Run: headless pygame with SDL's dummy video driver; simulated clock (each Clock.tick advances the game by its frame time, no real sleeping); random seed 0; keys injected as events and as key.get_pressed() state; no mouse input.
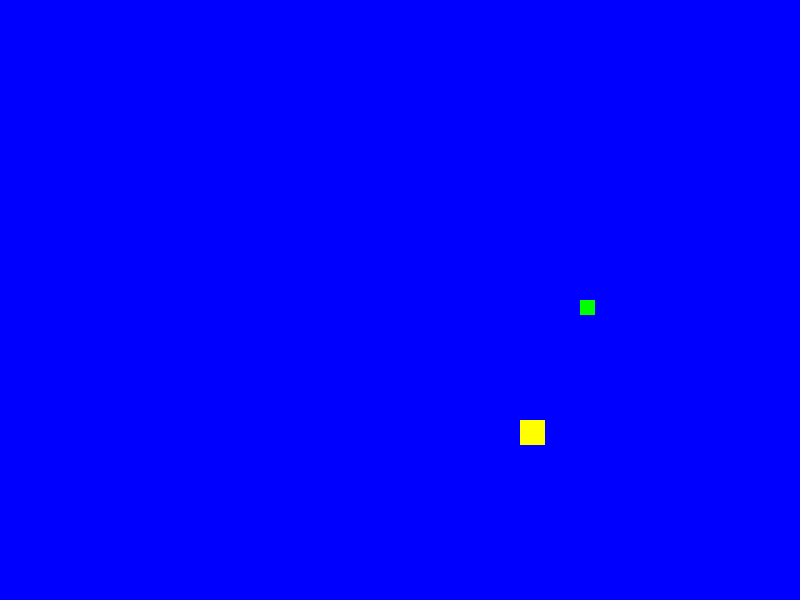
Frame 1 of 4 · flips 1–60 · no input
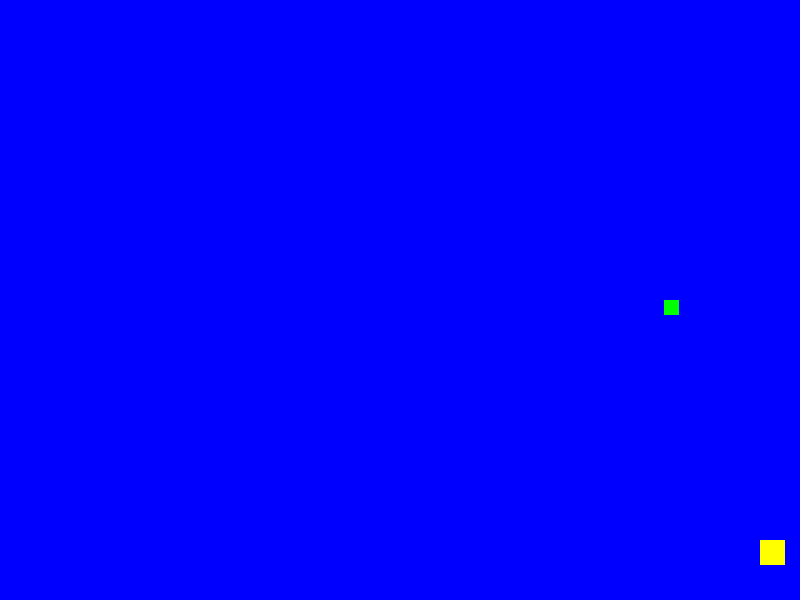
Frame 2 of 4 · flips 61–180 · tapped SPACE, RETURN · held RIGHT (→), D
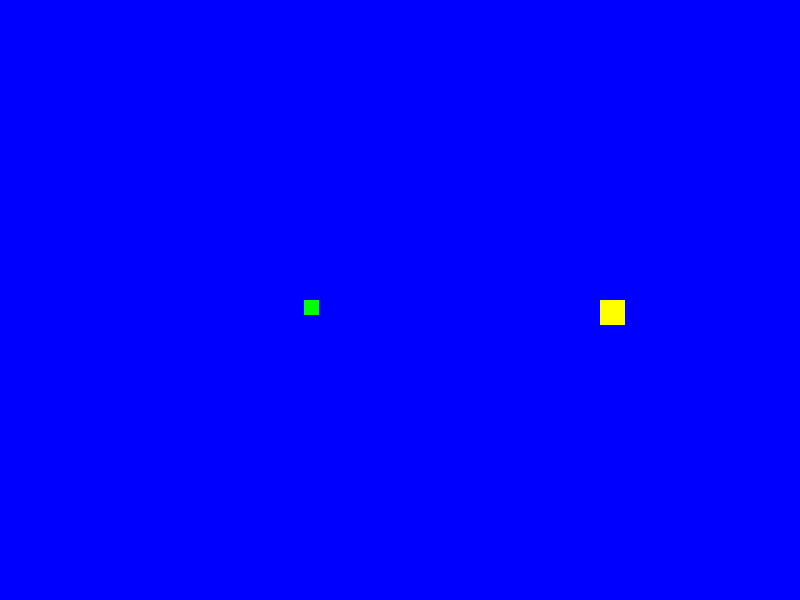
Frame 3 of 4 · flips 181–300 · held DOWN (↓), S
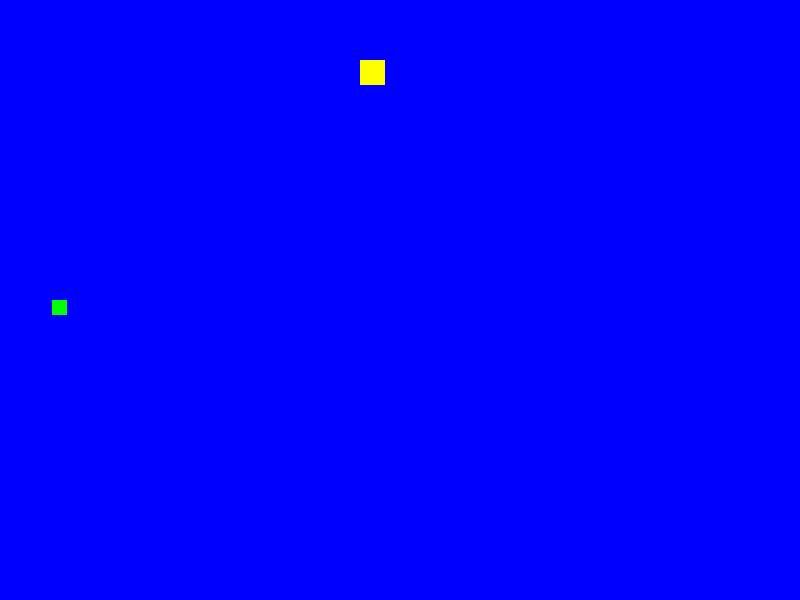
Frame 4 of 4 · flips 301–420 · held LEFT (←), A, UP (↑), W

The pygame program that drew these frames:

import pygame as pg
import random

class Cuadrao:
    def __init__(self, x, y, w=25, h=25, color = (255, 255, 255)):
        self.x = x
        self.y = y
        self.w = w
        self.h = h
        self.color = color

        self.vx = 0
        self.vy = 0
    
    def velocidad(self, vx, vy):
        self.vx = vx
        self.vy = vy
    
    def mover(self, xmax, ymax):
        self.x += self.vx
        self.y += self.vy

        if self.x <= 0 or self.x >= xmax:
            self.vx *= -1
        
        if self.y <= 0 or self.y >= ymax:
            self.vy *= -1

pg.init()

pantalla_principal = pg.display.set_mode((800, 600))
pg.display.set_caption("Bolitas rebotando")

cuadrao = Cuadrao(400, 300, color=(255, 255, 0))
cuadrao.velocidad(2, 2)
cuadrao2 = Cuadrao(400, 300, 15, 15, (0, 255, 0))
cuadrao2.velocidad(random.randint(-3, 3), random.randint(-3, 3))
game_over = False
while not game_over:
    for evento in pg.event.get():
        if evento.type == pg.QUIT:
            game_over = True
    
    pantalla_principal.fill((0, 0, 255))
    cuadrao.mover(800, 600)
    cuadrao2.mover(800, 600)

    
    pg.draw.rect(pantalla_principal, cuadrao.color, (cuadrao.x, cuadrao.y, cuadrao.w, cuadrao.h))
    pg.draw.rect(pantalla_principal, cuadrao2.color, (cuadrao2.x, cuadrao2.y, cuadrao2.w, cuadrao2.h))
    pg.display.flip()

pg.quit()
